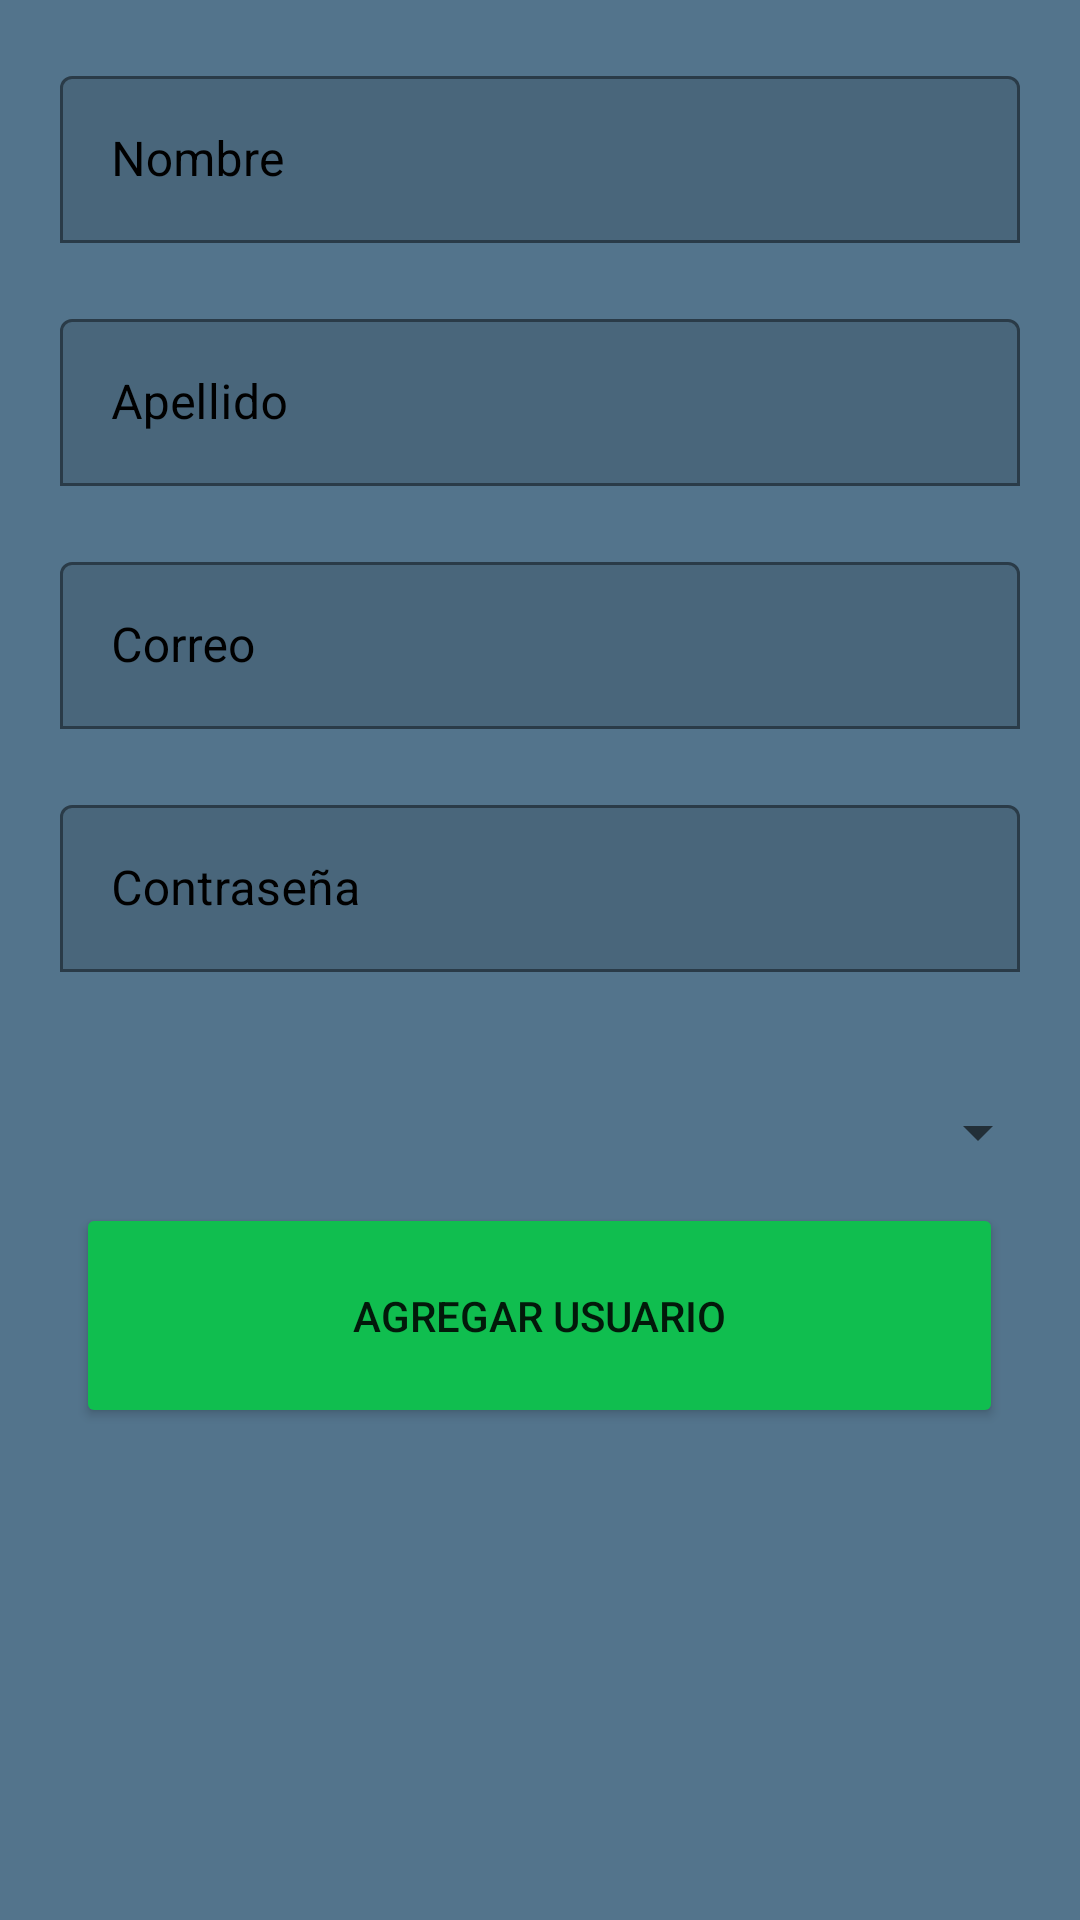

This screen was rendered from an Android layout file. Write that file and the resources it references.
<!-- AndroidManifest.xml: application theme Theme.Finalproyect -->
<!-- res/layout/fragment_usuario_editar.xml -->
<?xml version="1.0" encoding="utf-8"?>
<LinearLayout xmlns:android="http://schemas.android.com/apk/res/android"
    xmlns:app="http://schemas.android.com/apk/res-auto"
    xmlns:tools="http://schemas.android.com/tools"
    android:layout_width="match_parent"
    android:layout_height="match_parent"
    android:background="#53748C"
    android:orientation="vertical"
    tools:context=".MainActivity">

    <LinearLayout
        android:layout_width="match_parent"
        android:layout_height="wrap_content"
        android:orientation="vertical"
        android:padding="10dp">

        <com.google.android.material.textfield.TextInputLayout
            android:layout_width="match_parent"
            android:layout_height="wrap_content"
            android:layout_margin="10dp"
            android:hint="Nombre"
            android:inputType="text"
            android:textColorHint="@color/black"
            app:boxBackgroundMode="outline"

            app:hintTextColor="@color/black">

            <com.google.android.material.textfield.TextInputEditText
                android:id="@+id/etNombre"
                android:layout_width="match_parent"
                android:layout_height="wrap_content"
                android:inputType="none|text"
                android:padding="17dp"
                android:textColor="@color/black"></com.google.android.material.textfield.TextInputEditText>

        </com.google.android.material.textfield.TextInputLayout>


        <com.google.android.material.textfield.TextInputLayout
            android:layout_width="match_parent"
            android:layout_height="wrap_content"
            android:layout_margin="10dp"
            android:hint="Apellido"
            android:inputType="text"
            android:textColorHint="@color/black"
            app:boxBackgroundMode="outline"

            app:hintTextColor="@color/black">

            <com.google.android.material.textfield.TextInputEditText
                android:id="@+id/etApellido"
                android:layout_width="match_parent"
                android:layout_height="wrap_content"
                android:inputType="text"
                android:padding="17dp"
                android:textColor="@color/black"></com.google.android.material.textfield.TextInputEditText>

        </com.google.android.material.textfield.TextInputLayout>


        <com.google.android.material.textfield.TextInputLayout
            android:layout_width="match_parent"
            android:layout_height="wrap_content"
            android:layout_margin="10dp"
            android:hint="Correo"
            android:inputType="text"
            android:textColorHint="@color/black"
            app:boxBackgroundMode="outline"

            app:hintTextColor="@color/black">

            <com.google.android.material.textfield.TextInputEditText
                android:id="@+id/etEmail"
                android:layout_width="match_parent"
                android:layout_height="wrap_content"
                android:inputType="text"
                android:padding="17dp"
                android:textColor="@color/black"></com.google.android.material.textfield.TextInputEditText>

        </com.google.android.material.textfield.TextInputLayout>

        <com.google.android.material.textfield.TextInputLayout
            android:layout_width="match_parent"
            android:layout_height="wrap_content"
            android:layout_margin="10dp"
            android:hint="Contraseña"
            android:inputType="text"
            android:textColorHint="@color/black"
            app:boxBackgroundMode="outline"

            app:hintTextColor="@color/black">

            <com.google.android.material.textfield.TextInputEditText
                android:id="@+id/etContrasena"
                android:layout_width="match_parent"
                android:layout_height="wrap_content"
                android:inputType="text"
                android:padding="17dp"
                android:textColor="@color/black"></com.google.android.material.textfield.TextInputEditText>

        </com.google.android.material.textfield.TextInputLayout>

        <com.google.android.material.textfield.TextInputLayout
            android:layout_width="match_parent"
            android:layout_height="wrap_content"
            android:layout_margin="10dp"
            android:hint="IdRol"
            android:inputType="text"
            android:textColorHint="@color/black"
            app:boxBackgroundMode="outline"

            app:hintTextColor="@color/black"/>

        <Spinner
            android:id="@+id/sRoles2"
            android:layout_width="match_parent"
            android:layout_height="47dp" />

        <Button
            android:id="@+id/btnAddUpdate"
            android:layout_width="309dp"
            android:layout_height="75dp"
            android:layout_gravity="center"
            android:backgroundTint="@color/green"
            android:text="Agregar usuario" />

    </LinearLayout>


</LinearLayout>
<!-- resources referenced by this layout -->
<resources>
  <color name="black">#FF000000</color>
  <color name="green">#FF10BE4F</color>
  <style name="Theme.Finalproyect" parent="Theme.MaterialComponents.DayNight.NoActionBar">
          
          <item name="colorPrimary">@color/purple_500</item>
          <item name="colorPrimaryVariant">@color/purple_700</item>
          <item name="colorOnPrimary">@color/white</item>
          
          <item name="colorSecondary">@color/teal_200</item>
          <item name="colorSecondaryVariant">@color/teal_700</item>
          <item name="colorOnSecondary">@color/black</item>
          
          <item name="android:statusBarColor">?attr/colorPrimaryVariant</item>
          
      </style>
  <color name="purple_500">#FF6200EE</color>
  <color name="purple_700">#FF3700B3</color>
  <color name="white">#FFFFFFFF</color>
  <color name="teal_200">#FF03DAC5</color>
  <color name="teal_700">#FF018786</color>
</resources>
